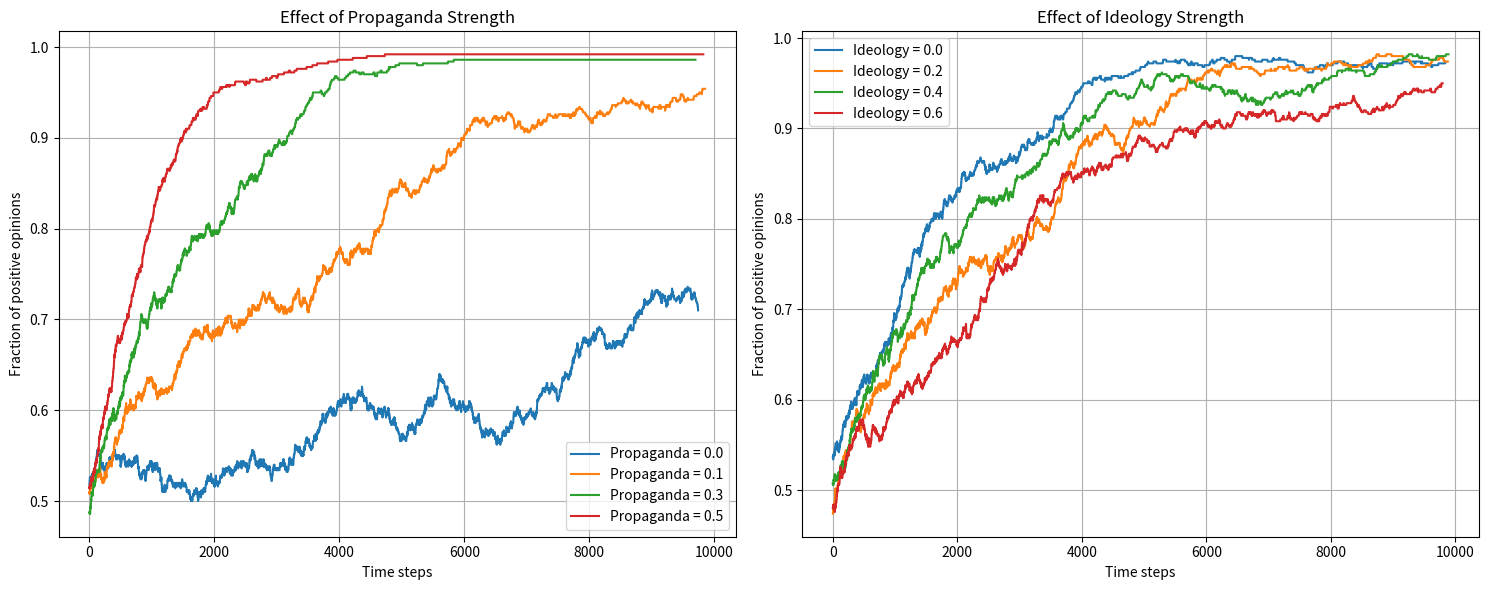
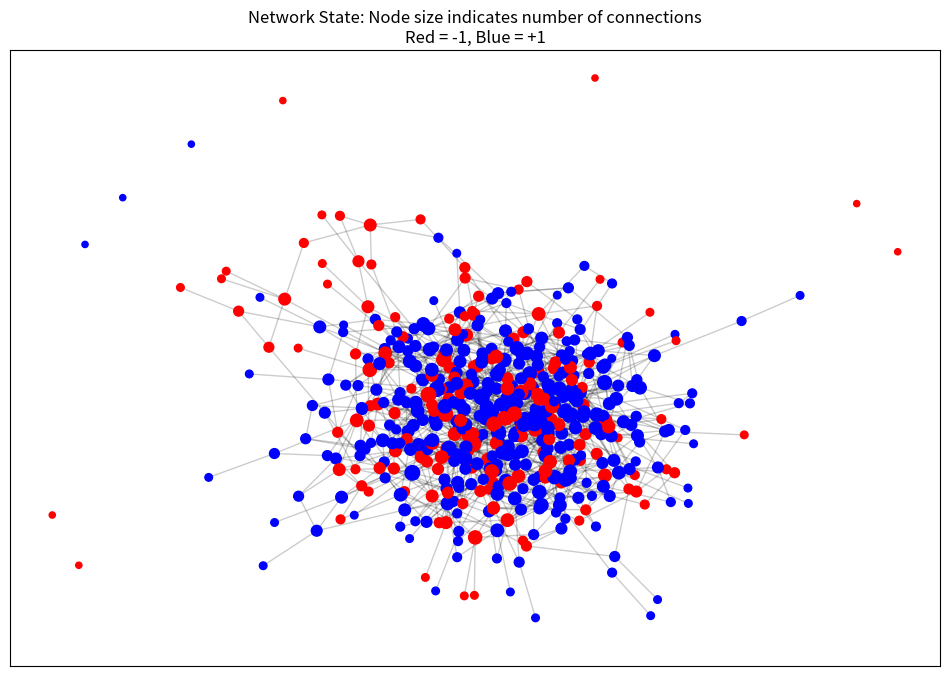

Recreate these plots in Python, in order.
import numpy as np
import networkx as nx
import matplotlib.pyplot as plt
from tqdm import tqdm

class EnhancedVoterModel:
    def __init__(self, N, k, propaganda_strength=0.2, ideology_strength=0.3):
        """
        Initialize enhanced voter model
        
        Parameters:
        N: int - number of nodes
        k: int - average degree for random graph
        propaganda_strength: float - strength of external influence (0 to 1)
        ideology_strength: float - resistance to change (0 to 1)
        """
        self.N = N
        self.propaganda_strength = propaganda_strength
        
        # Create random graph
        p = k / (N - 1)  # probability for desired average degree
        self.G = nx.erdos_renyi_graph(N, p)
        
        # Initialize opinions (-1 or 1)
        self.opinions = np.random.choice([-1, 1], size=N)
        
        # Initialize individual ideology strengths
        self.ideology = np.random.beta(2, 5, size=N) * ideology_strength
        
        # Track opinion distribution over time
        self.opinion_history = []
        
    def apply_propaganda(self, opinion):
        """Apply propaganda effect (biased towards +1)"""
        if np.random.random() < self.propaganda_strength:
            return 1
        return opinion
    
    def step(self):
        """Simulate one time step of the voter model"""
        new_opinions = self.opinions.copy()
        
        # Randomly select a node to update
        node = np.random.randint(0, self.N)
        
        # Get neighbors' opinions
        neighbors = list(self.G.neighbors(node))
        if not neighbors:
            return
            
        # Calculate neighbor influence
        neighbor_opinion = np.random.choice([self.opinions[n] for n in neighbors])
        
        # Apply ideology resistance
        if np.random.random() > self.ideology[node]:
            # If passes ideology check, consider changing opinion
            
            # Apply propaganda effect
            neighbor_opinion = self.apply_propaganda(neighbor_opinion)
            
            # Update opinion
            new_opinions[node] = neighbor_opinion
            
        self.opinions = new_opinions
        
        # Track the fraction of +1 opinions
        positive_fraction = np.mean(self.opinions == 1)
        self.opinion_history.append(positive_fraction)
        
    def run_simulation(self, timesteps):
        """Run simulation for specified number of timesteps"""
        self.opinion_history = []
        for _ in tqdm(range(timesteps)):
            self.step()
        return np.array(self.opinion_history)

def run_comparison(N=1000, k=10, timesteps=10000):
    """Compare different propaganda and ideology settings"""
    fig, (ax1, ax2) = plt.subplots(1, 2, figsize=(15, 6))
    
    # Compare propaganda strengths
    propaganda_values = [0.0, 0.1, 0.3, 0.5]
    for prop in propaganda_values:
        model = EnhancedVoterModel(N=N, k=k, propaganda_strength=prop, 
                                 ideology_strength=0.2)
        history = model.run_simulation(timesteps)
        ax1.plot(history, label=f'Propaganda = {prop}')
    
    ax1.set_title('Effect of Propaganda Strength')
    ax1.set_xlabel('Time steps')
    ax1.set_ylabel('Fraction of positive opinions')
    ax1.legend()
    ax1.grid(True)
    
    # Compare ideology strengths
    ideology_values = [0.0, 0.2, 0.4, 0.6]
    for ideo in ideology_values:
        model = EnhancedVoterModel(N=N, k=k, propaganda_strength=0.2, 
                                 ideology_strength=ideo)
        history = model.run_simulation(timesteps)
        ax2.plot(history, label=f'Ideology = {ideo}')
    
    ax2.set_title('Effect of Ideology Strength')
    ax2.set_xlabel('Time steps')
    ax2.set_ylabel('Fraction of positive opinions')
    ax2.legend()
    ax2.grid(True)
    
    plt.tight_layout()
    plt.show()

def plot_network_state(model, ax=None):
    """Visualize current state of the network"""
    if ax is None:
        plt.figure(figsize=(12, 8))
        ax = plt.gca()
    
    # Use stronger repulsion and more iterations for better spacing
    pos = nx.spring_layout(model.G, k=1/np.sqrt(model.N), iterations=50)
    
    # Scale node sizes by degree
    degrees = dict(model.G.degree())
    node_sizes = [20 + 10*degrees[node] for node in model.G.nodes()]
    
    # Draw edges with transparency
    nx.draw_networkx_edges(model.G, pos, alpha=0.2, ax=ax)
    
    # Draw nodes
    colors = ['red' if opinion == -1 else 'blue' for opinion in model.opinions]
    nx.draw_networkx_nodes(model.G, pos, node_color=colors, 
                          node_size=node_sizes, ax=ax)
    
    ax.set_title('Network State: Node size indicates number of connections\nRed = -1, Blue = +1')

# Run the simulation
if __name__ == "__main__":
    # Parameters
    N = 500  # Number of nodes (reduced for faster visualization)
    k = 4    # Average degree
    
    # Run comparison simulations
    run_comparison(N=N, k=k)
    
    # Visualize a single network state
    model = EnhancedVoterModel(N=N, k=k)
    model.run_simulation(1000)
    plt.figure(figsize=(8, 8))
    plot_network_state(model)
    plt.show()
    
# Visualization Algorithm:

# We're using NetworkX's spring_layout, which uses the Fruchterman-Reingold force-directed algorithm
# It positions nodes by simulating physical forces:

# Connected nodes attract each other
# All nodes repel each other
# The system tries to find an equilibrium

# The Dense Center Pattern:

# Nodes with more connections (higher degree) tend to be pulled toward the center
# Nodes with fewer connections can end up at the periphery
# The density in the middle suggests many nodes are well-connected to each other
